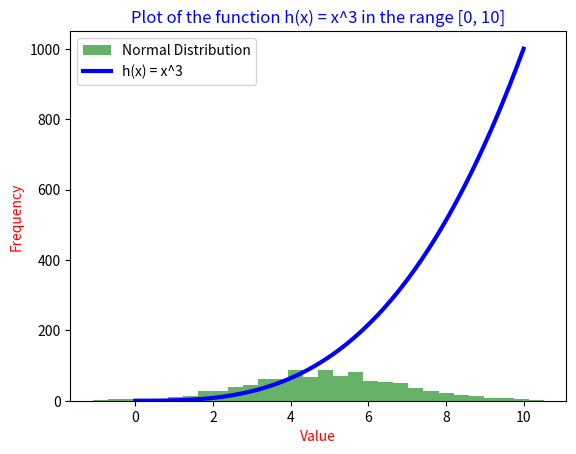

Generate this figure with matplotlib:
# plottask.py

import numpy as np
import matplotlib.pyplot as plt

# Generating the histogram for a normal distribution
mean = 5
std_dev = 2
num_values = 1000

# Setting the seed for reproducibility
np.random.seed(0)

# Create a sample of 1000 values from a normal distribution
values = np.random.normal(mean, std_dev, num_values)

# Plotting the histogram
plt.hist(values, bins=30, alpha=0.6, color='g', label="Normal Distribution")

# Plotting the cubic function h(x) = x^3
x = np.linspace(0, 10, 500)
y = x**3
plt.plot(x, y, label= r'h(x) = x^3', color='b', lw=3)

# Adding labels and title
plt.title('Plot of the function h(x) = x^3 in the range [0, 10]', color='b')
plt.xlabel('Value', color='red')
plt.ylabel('Frequency', color='red')

# Displaying the legend
plt.legend()

# Saving the plot as a PNG image file
plt.savefig('plottask.png')

# Display the plot
plt.show()
